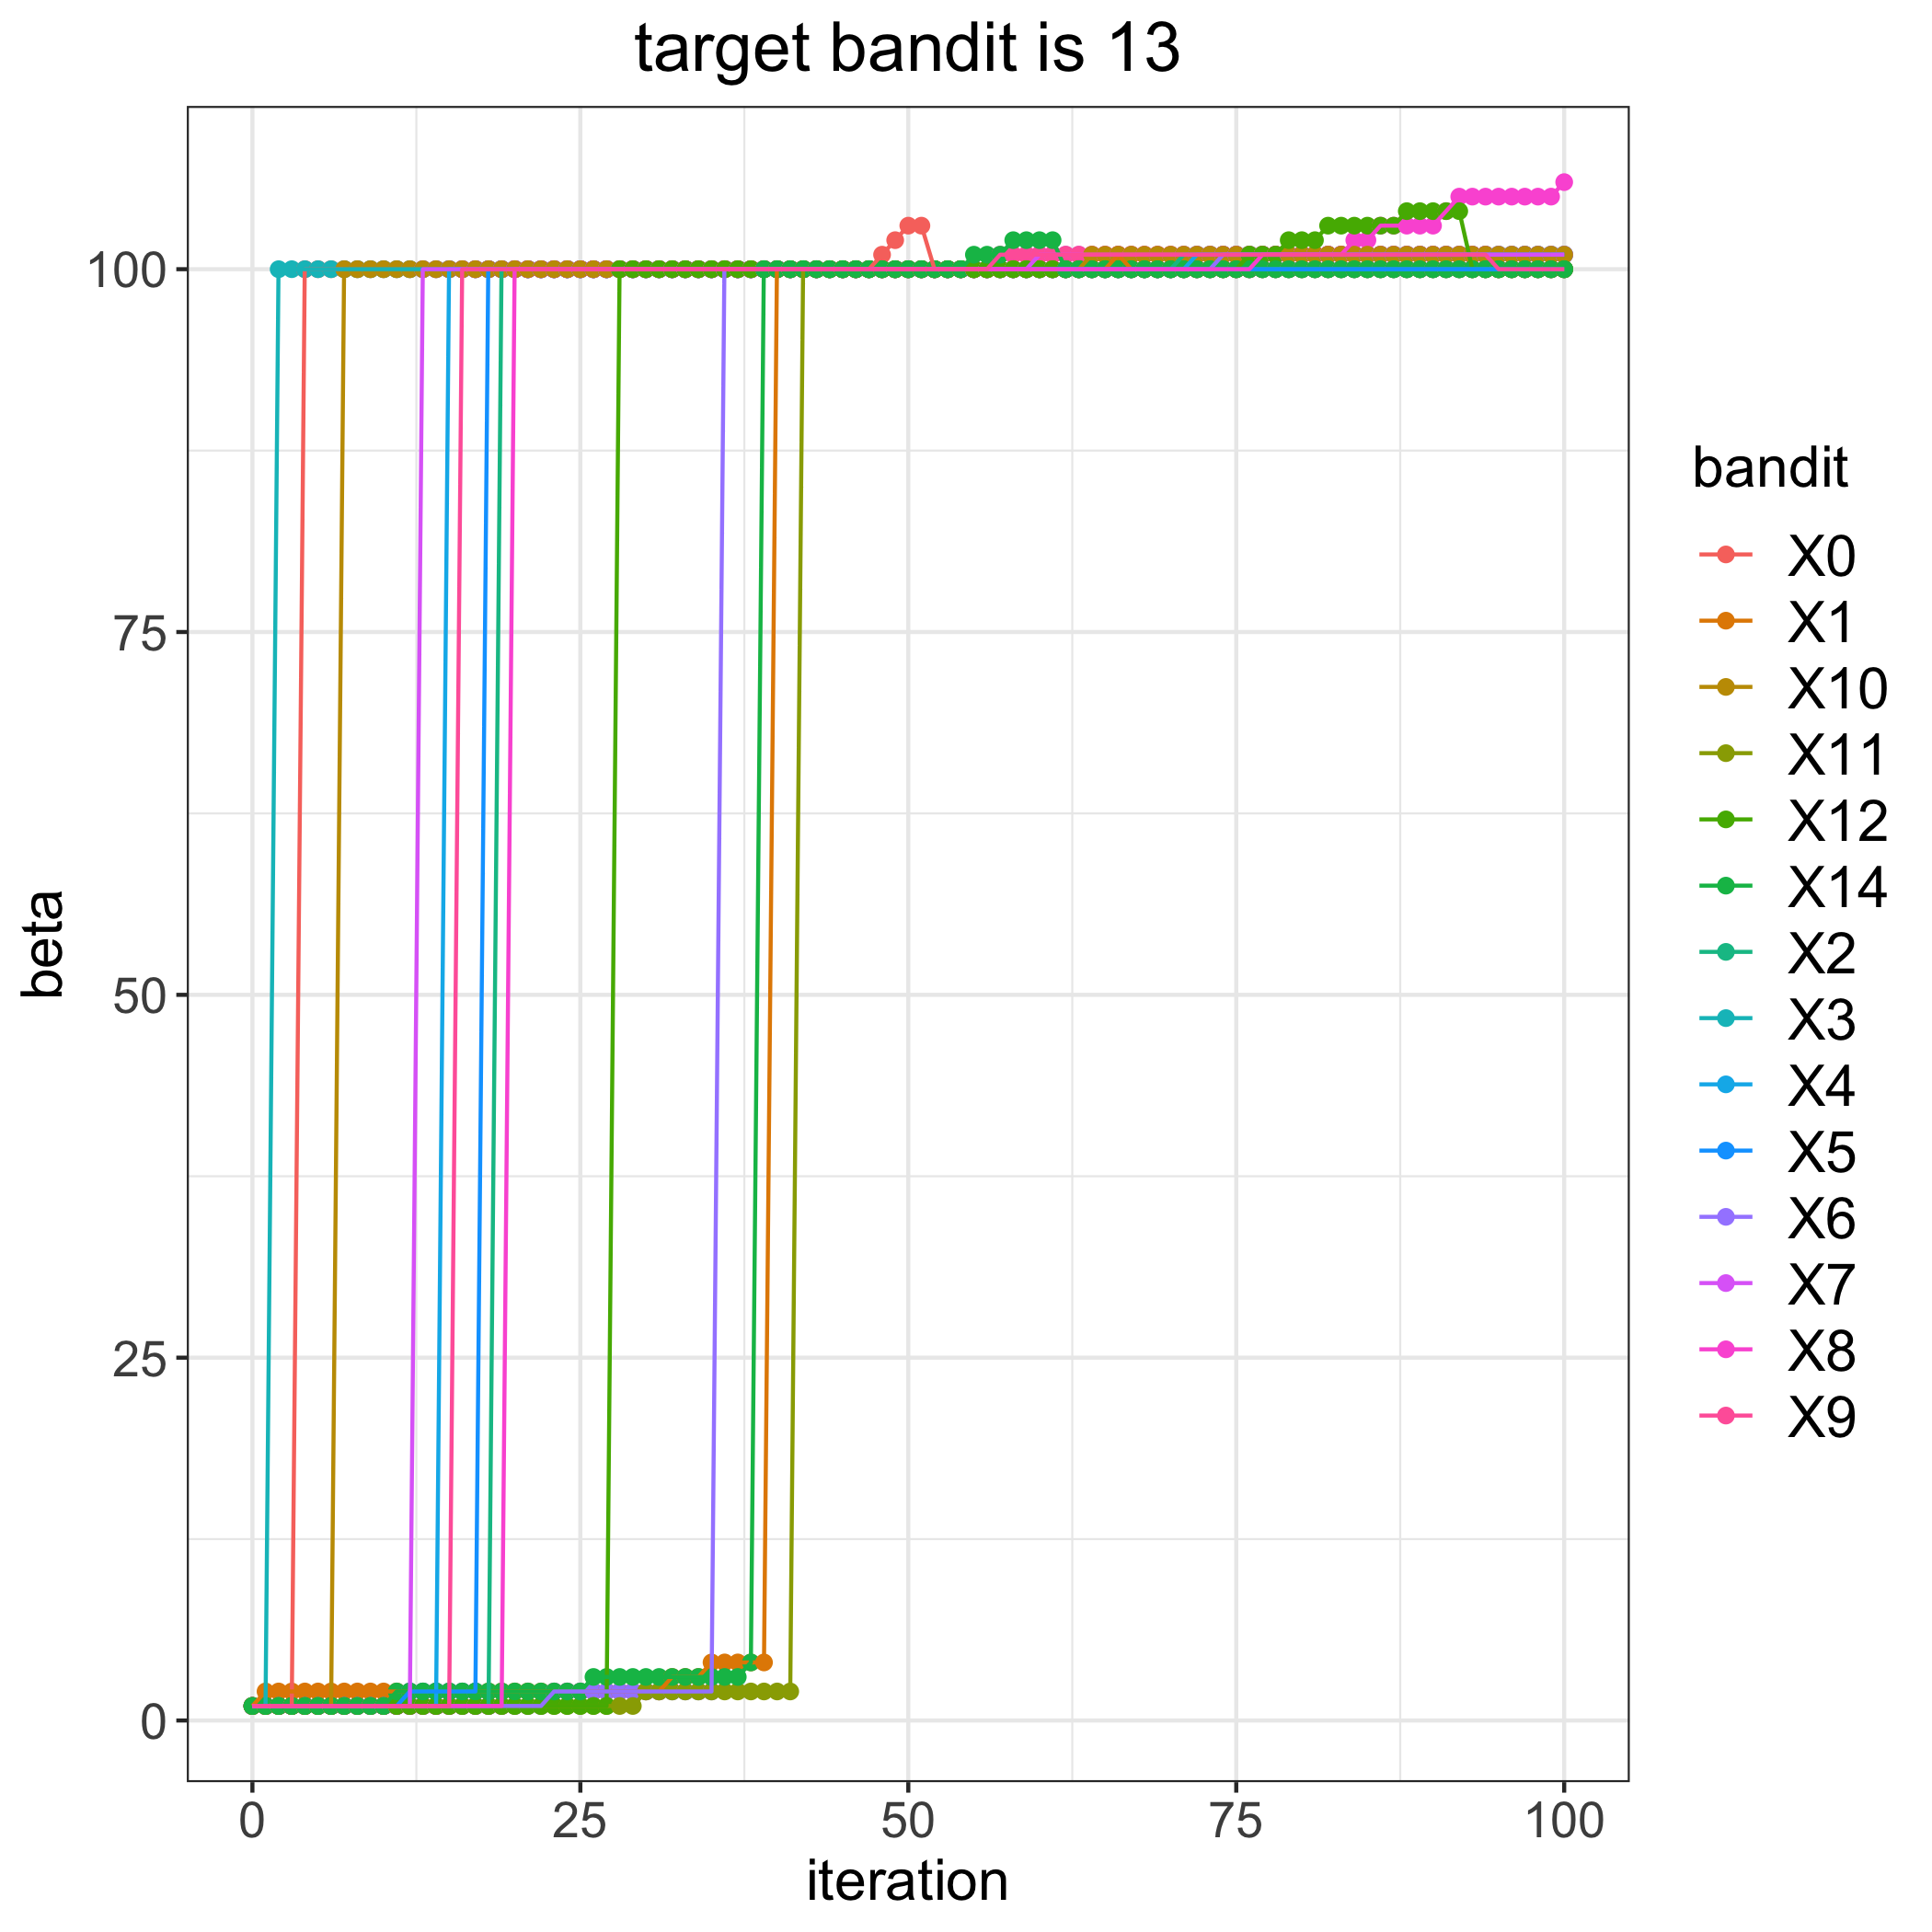

Data behind this chart, as committed beside it:
, 0, 1, 2, 3, 4, 5, 6, 7, 8, 9, 10, 11, 12, 14
0, 1, 1, 1, 1, 1, 1, 1, 1, 1, 1, 1, 1, 1, 1
1, 1, 2, 1, 1, 1, 1, 1, 1, 1, 1, 1, 1, 1, 1
2, 1, 2, 1, 100, 1, 1, 1, 1, 1, 1, 1, 1, 1, 1
3, 1, 2, 1, 100, 1, 1, 1, 1, 1, 1, 1, 1, 1, 1
4, 100, 2, 1, 100, 1, 1, 1, 1, 1, 1, 1, 1, 1, 1
5, 100, 2, 1, 100, 1, 1, 1, 1, 1, 1, 1, 1, 1, 1
6, 100, 2, 1, 100, 1, 1, 1, 1, 1, 1, 1, 1, 1, 1
7, 100, 2, 1, 100, 1, 1, 1, 1, 1, 1, 100, 1, 1, 1
8, 100, 2, 1, 100, 1, 1, 1, 1, 1, 1, 100, 1, 1, 1
9, 100, 2, 1, 100, 1, 1, 1, 1, 1, 1, 100, 1, 1, 1
10, 100, 2, 1, 100, 1, 1, 1, 1, 1, 1, 100, 1, 1, 1
11, 100, 2, 1, 100, 1, 1, 1, 1, 1, 1, 100, 1, 1, 2
12, 100, 2, 1, 100, 1, 2, 1, 1, 1, 1, 100, 1, 1, 2
13, 100, 2, 1, 100, 1, 2, 1, 100, 1, 1, 100, 1, 1, 2
14, 100, 2, 1, 100, 1, 2, 1, 100, 1, 1, 100, 1, 1, 2
15, 100, 2, 1, 100, 100, 2, 1, 100, 1, 1, 100, 1, 1, 2
16, 100, 2, 1, 100, 100, 2, 1, 100, 1, 100, 100, 1, 1, 2
17, 100, 2, 1, 100, 100, 2, 1, 100, 1, 100, 100, 1, 1, 2
18, 100, 2, 1, 100, 100, 100, 1, 100, 1, 100, 100, 1, 1, 2
19, 100, 2, 100, 100, 100, 100, 1, 100, 1, 100, 100, 1, 1, 2
20, 100, 2, 100, 100, 100, 100, 1, 100, 100, 100, 100, 1, 1, 2
21, 100, 2, 100, 100, 100, 100, 1, 100, 100, 100, 100, 1, 1, 2
22, 100, 2, 100, 100, 100, 100, 1, 100, 100, 100, 100, 1, 1, 2
23, 100, 2, 100, 100, 100, 100, 2, 100, 100, 100, 100, 1, 1, 2
24, 100, 2, 100, 100, 100, 100, 2, 100, 100, 100, 100, 1, 1, 2
25, 100, 2, 100, 100, 100, 100, 2, 100, 100, 100, 100, 1, 1, 2
26, 100, 2, 100, 100, 100, 100, 2, 100, 100, 100, 100, 1, 1, 3
27, 100, 2, 100, 100, 100, 100, 2, 100, 100, 100, 100, 1, 1, 3
28, 100, 2, 100, 100, 100, 100, 2, 100, 100, 100, 100, 1, 100, 3
29, 100, 2, 100, 100, 100, 100, 2, 100, 100, 100, 100, 1, 100, 3
30, 100, 2, 100, 100, 100, 100, 2, 100, 100, 100, 100, 2, 100, 3
31, 100, 2, 100, 100, 100, 100, 2, 100, 100, 100, 100, 2, 100, 3
32, 100, 3, 100, 100, 100, 100, 2, 100, 100, 100, 100, 2, 100, 3
33, 100, 3, 100, 100, 100, 100, 2, 100, 100, 100, 100, 2, 100, 3
34, 100, 3, 100, 100, 100, 100, 2, 100, 100, 100, 100, 2, 100, 3
35, 100, 4, 100, 100, 100, 100, 2, 100, 100, 100, 100, 2, 100, 3
36, 100, 4, 100, 100, 100, 100, 100, 100, 100, 100, 100, 2, 100, 3
37, 100, 4, 100, 100, 100, 100, 100, 100, 100, 100, 100, 2, 100, 3
38, 100, 4, 100, 100, 100, 100, 100, 100, 100, 100, 100, 2, 100, 4
39, 100, 4, 100, 100, 100, 100, 100, 100, 100, 100, 100, 2, 100, 100
40, 100, 100, 100, 100, 100, 100, 100, 100, 100, 100, 100, 2, 100, 100
41, 100, 100, 100, 100, 100, 100, 100, 100, 100, 100, 100, 2, 100, 100
42, 100, 100, 100, 100, 100, 100, 100, 100, 100, 100, 100, 100, 100, 100
43, 100, 100, 100, 100, 100, 100, 100, 100, 100, 100, 100, 100, 100, 100
44, 100, 100, 100, 100, 100, 100, 100, 100, 100, 100, 100, 100, 100, 100
45, 100, 100, 100, 100, 100, 100, 100, 100, 100, 100, 100, 100, 100, 100
46, 100, 100, 100, 100, 100, 100, 100, 100, 100, 100, 100, 100, 100, 100
47, 100, 100, 100, 100, 100, 100, 100, 100, 100, 100, 100, 100, 100, 100
48, 101, 100, 100, 100, 100, 100, 100, 100, 100, 100, 100, 100, 100, 100
49, 102, 100, 100, 100, 100, 100, 100, 100, 100, 100, 100, 100, 100, 100
50, 103, 100, 100, 100, 100, 100, 100, 100, 100, 100, 100, 100, 100, 100
51, 103, 100, 100, 100, 100, 100, 100, 100, 100, 100, 100, 100, 100, 100
52, 100, 100, 100, 100, 100, 100, 100, 100, 100, 100, 100, 100, 100, 100
53, 100, 100, 100, 100, 100, 100, 100, 100, 100, 100, 100, 100, 100, 100
54, 100, 100, 100, 100, 100, 100, 100, 100, 100, 100, 100, 100, 100, 100
55, 100, 100, 100, 100, 100, 100, 100, 100, 100, 100, 100, 100, 100, 101
56, 100, 100, 100, 100, 100, 100, 100, 100, 100, 100, 100, 100, 100, 101
57, 100, 100, 100, 100, 100, 100, 100, 100, 100, 101, 100, 100, 100, 101
58, 100, 100, 100, 100, 100, 100, 100, 100, 100, 101, 100, 100, 100, 102
59, 100, 100, 100, 100, 100, 100, 100, 100, 100, 101, 100, 100, 100, 102
... 41 more rows
